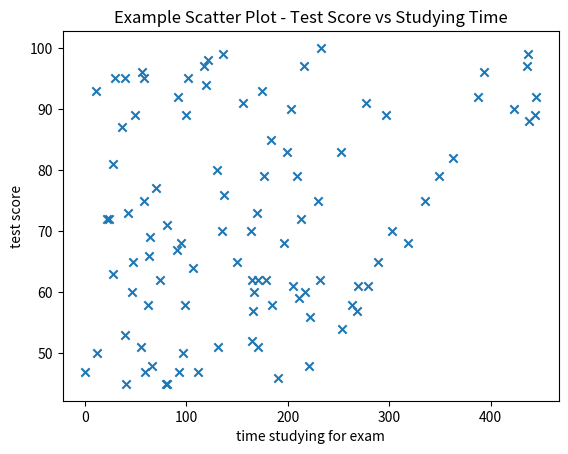

Python code for this plot:
import matplotlib.pyplot as plt
import random


test_scores = [random.randint(45,100) for i in range(100)]
study_minutes =[i * 5 * random.random() for i in test_scores]

plt.scatter(study_minutes, test_scores, marker='x')
plt.xlabel('time studying for exam')
plt.ylabel('test score')
plt.title('Example Scatter Plot - Test Score vs Studying Time')
plt.show()

